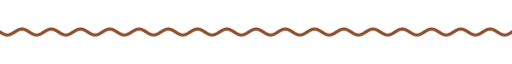
t = 0.00 s
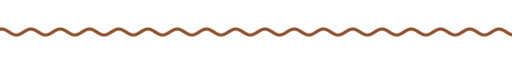
t = 1.67 s
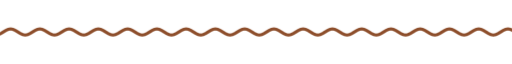
t = 3.33 s
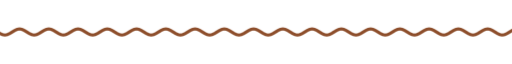
t = 5.00 s
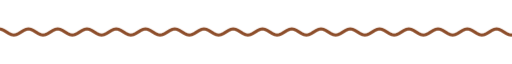
t = 6.67 s
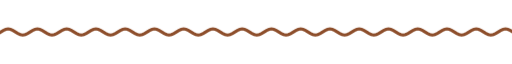
t = 8.33 s

The animated SVG that drew these frames (rendered in a browser with its animation timeline set to each time). Animation: 9 CSS @keyframes rules; frames cover the first 8.33 s, repeats indefinitely.

<svg xmlns="http://www.w3.org/2000/svg" xmlns:xlink="http://www.w3.org/1999/xlink" width="840" height="28" viewBox="0 0 840 28" role="img" aria-label="divider"><title>divider</title><style>text{font-family:G,R,'Google Sans','Segoe UI',Roboto,sans-serif;font-variation-settings:'ROND' 100}
.up{animation:up .8s cubic-bezier(.05,.7,.1,1) both}
.pop{transform-box:fill-box;transform-origin:center;animation:pop .6s cubic-bezier(.34,1.56,.64,1) both}
.fade{animation:fade .9s ease both}
.spin{transform-box:fill-box;transform-origin:center;animation:spin 40s linear infinite}
.spin-r{transform-box:fill-box;transform-origin:center;animation:spin 28s linear infinite reverse}
.bob{transform-box:fill-box;transform-origin:center;animation:bob 7s ease-in-out infinite}
.grow{transform-box:fill-box;transform-origin:left center;animation:grow 1.1s cubic-bezier(.2,0,0,1) both}
.wght{animation:wght 1.6s cubic-bezier(.2,0,0,1) .2s both}
.wave{animation:wave 2.4s linear infinite}
.blink{animation:blink 1s step-end infinite}
@keyframes blink{50%{opacity:0}}
@keyframes up{from{opacity:0;transform:translateY(14px)}to{opacity:1;transform:none}}
@keyframes pop{from{opacity:0;transform:scale(.6)}to{opacity:1;transform:scale(1)}}
@keyframes fade{from{opacity:0}to{opacity:1}}
@keyframes spin{to{transform:rotate(360deg)}}
@keyframes bob{0%,100%{transform:translateY(0) rotate(0)}50%{transform:translateY(-10px) rotate(12deg)}}
@keyframes grow{from{transform:scaleX(0)}to{transform:scaleX(1)}}
@keyframes wght{from{font-variation-settings:'ROND' 100,'wght' 400}to{font-variation-settings:'ROND' 100,'wght' 760}}
@keyframes wave{from{transform:translateX(0)}to{transform:translateX(-48px)}}
@media (prefers-reduced-motion:reduce){*{animation:none!important}}</style><clipPath id="w"><rect x="0" y="0" width="840" height="28"/></clipPath><g clip-path="url(#w)"><path class="wave" d="M0 14.0 L4 16.5 L8 18.3 L12 19.0 L16 18.3 L20 16.5 L24 14.0 L28 11.5 L32 9.7 L36 9.0 L40 9.7 L44 11.5 L48 14.0 L52 16.5 L56 18.3 L60 19.0 L64 18.3 L68 16.5 L72 14.0 L76 11.5 L80 9.7 L84 9.0 L88 9.7 L92 11.5 L96 14.0 L100 16.5 L104 18.3 L108 19.0 L112 18.3 L116 16.5 L120 14.0 L124 11.5 L128 9.7 L132 9.0 L136 9.7 L140 11.5 L144 14.0 L148 16.5 L152 18.3 L156 19.0 L160 18.3 L164 16.5 L168 14.0 L172 11.5 L176 9.7 L180 9.0 L184 9.7 L188 11.5 L192 14.0 L196 16.5 L200 18.3 L204 19.0 L208 18.3 L212 16.5 L216 14.0 L220 11.5 L224 9.7 L228 9.0 L232 9.7 L236 11.5 L240 14.0 L244 16.5 L248 18.3 L252 19.0 L256 18.3 L260 16.5 L264 14.0 L268 11.5 L272 9.7 L276 9.0 L280 9.7 L284 11.5 L288 14.0 L292 16.5 L296 18.3 L300 19.0 L304 18.3 L308 16.5 L312 14.0 L316 11.5 L320 9.7 L324 9.0 L328 9.7 L332 11.5 L336 14.0 L340 16.5 L344 18.3 L348 19.0 L352 18.3 L356 16.5 L360 14.0 L364 11.5 L368 9.7 L372 9.0 L376 9.7 L380 11.5 L384 14.0 L388 16.5 L392 18.3 L396 19.0 L400 18.3 L404 16.5 L408 14.0 L412 11.5 L416 9.7 L420 9.0 L424 9.7 L428 11.5 L432 14.0 L436 16.5 L440 18.3 L444 19.0 L448 18.3 L452 16.5 L456 14.0 L460 11.5 L464 9.7 L468 9.0 L472 9.7 L476 11.5 L480 14.0 L484 16.5 L488 18.3 L492 19.0 L496 18.3 L500 16.5 L504 14.0 L508 11.5 L512 9.7 L516 9.0 L520 9.7 L524 11.5 L528 14.0 L532 16.5 L536 18.3 L540 19.0 L544 18.3 L548 16.5 L552 14.0 L556 11.5 L560 9.7 L564 9.0 L568 9.7 L572 11.5 L576 14.0 L580 16.5 L584 18.3 L588 19.0 L592 18.3 L596 16.5 L600 14.0 L604 11.5 L608 9.7 L612 9.0 L616 9.7 L620 11.5 L624 14.0 L628 16.5 L632 18.3 L636 19.0 L640 18.3 L644 16.5 L648 14.0 L652 11.5 L656 9.7 L660 9.0 L664 9.7 L668 11.5 L672 14.0 L676 16.5 L680 18.3 L684 19.0 L688 18.3 L692 16.5 L696 14.0 L700 11.5 L704 9.7 L708 9.0 L712 9.7 L716 11.5 L720 14.0 L724 16.5 L728 18.3 L732 19.0 L736 18.3 L740 16.5 L744 14.0 L748 11.5 L752 9.7 L756 9.0 L760 9.7 L764 11.5 L768 14.0 L772 16.5 L776 18.3 L780 19.0 L784 18.3 L788 16.5 L792 14.0 L796 11.5 L800 9.7 L804 9.0 L808 9.7 L812 11.5 L816 14.0 L820 16.5 L824 18.3 L828 19.0 L832 18.3 L836 16.5 L840 14.0 L844 11.5 L848 9.7 L852 9.0 L856 9.7 L860 11.5 L864 14.0 L868 16.5 L872 18.3 L876 19.0 L880 18.3 L884 16.5 L888 14.0 L892 11.5 L896 9.7 L900 9.0 L904 9.7 L908 11.5 L912 14.0 L916 16.5 L920 18.3 L924 19.0 L928 18.3 L932 16.5 L936 14.0" fill="none" stroke="#8d4e2b" stroke-width="5" stroke-linecap="round"/></g></svg>
